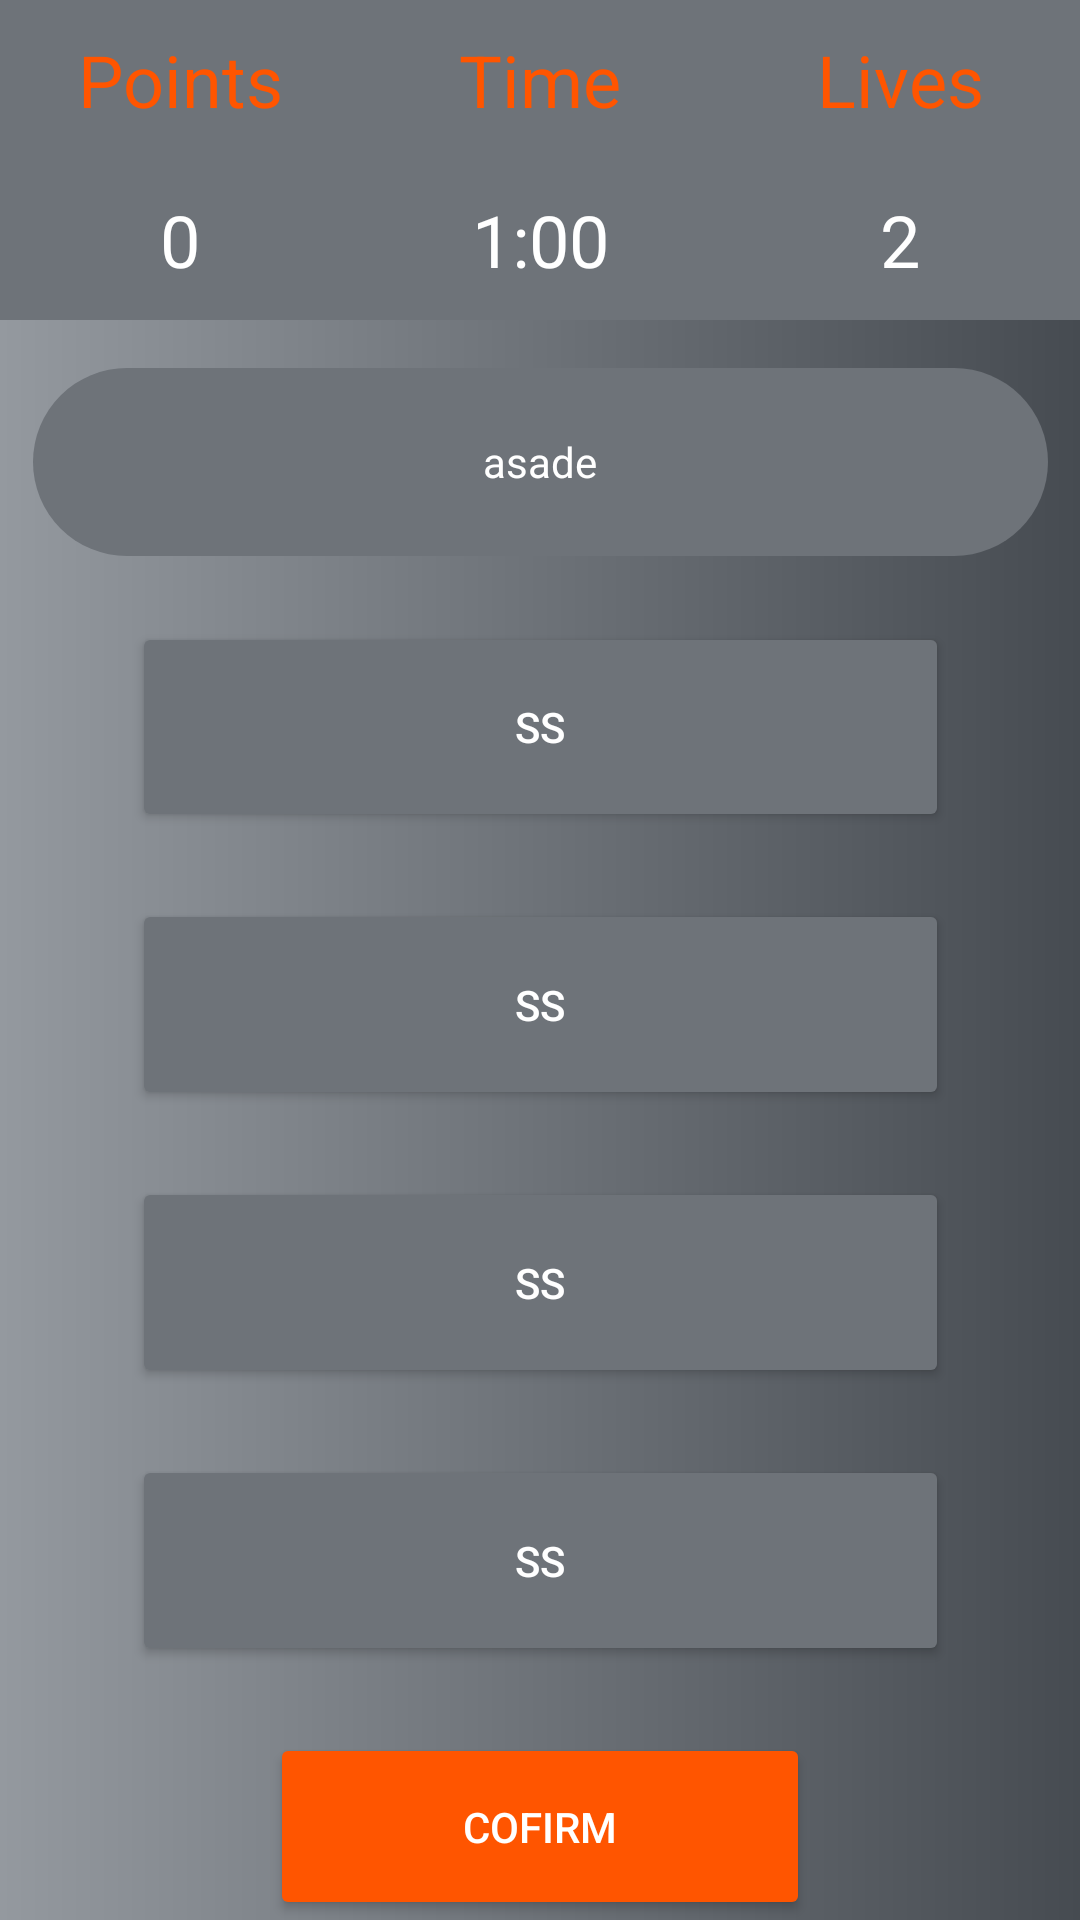

This screen was rendered from an Android layout file. Write that file and the resources it references.
<!-- AndroidManifest.xml: application theme Theme.AutoQuiz -->
<!-- res/layout/activity_quiz.xml -->
<?xml version="1.0" encoding="utf-8"?>
<LinearLayout xmlns:android="http://schemas.android.com/apk/res/android"
    xmlns:tools="http://schemas.android.com/tools"
    android:layout_width="match_parent"
    android:background="@drawable/gradient"
    android:layout_height="match_parent"
    tools:context=".Quiz"
    android:orientation="vertical">
    <LinearLayout
        android:layout_width="match_parent"
        android:layout_height="match_parent"
        android:layout_weight="5"
        android:background="@color/gray"
        android:orientation="vertical">
        <LinearLayout
            android:layout_width="match_parent"
            android:layout_height="wrap_content"
            android:layout_weight="1"
            android:orientation="horizontal">
            <TextView
                android:gravity="center"
                android:text="Points"
                android:layout_width="match_parent"
                android:layout_height="match_parent"
                android:layout_weight="1"
                android:textColor="@color/orange"
                android:textSize="24sp"/>
            <TextView
                android:text="Time"
                android:gravity="center"
                android:layout_width="match_parent"
                android:layout_height="match_parent"
                android:layout_weight="1"
                android:textColor="@color/orange"
                android:textSize="24sp"/>
            <TextView
                android:text="Lives"
                android:gravity="center"
                android:layout_width="match_parent"
                android:layout_height="match_parent"
                android:layout_weight="1"
                android:textColor="@color/orange"
                android:textSize="24sp"/>
        </LinearLayout>
        <LinearLayout
            android:layout_width="match_parent"
            android:layout_height="wrap_content"
            android:layout_weight="1">
            <TextView
                android:id="@+id/points123"
                android:gravity="center"
                android:text="0"
                android:layout_width="match_parent"
                android:layout_height="match_parent"
                android:textColor="@color/white"
                android:layout_weight="1"
                android:textSize="24sp"/>
            <TextView
                android:id="@+id/time123"
                android:text="1:00"
                android:gravity="center"
                android:layout_width="match_parent"
                android:layout_height="match_parent"
                android:layout_weight="1"
                android:textColor="@color/white"
                android:textSize="24sp"/>
            <TextView
                android:id="@+id/lives123"
                android:text="2"
                android:gravity="center"
                android:layout_width="match_parent"
                android:layout_height="match_parent"
                android:layout_weight="1"
                android:textColor="@color/white"
                android:textSize="24sp"/>
        </LinearLayout>

    </LinearLayout>


    <LinearLayout
        android:layout_width="match_parent"
        android:layout_height="match_parent"
        android:layout_weight="1"
        android:orientation="vertical">
        <LinearLayout
            android:layout_width="match_parent"
            android:layout_height="match_parent"
            android:layout_weight="11">
        </LinearLayout>
        <LinearLayout
            android:layout_width="match_parent"
            android:layout_height="match_parent"
            android:layout_weight="10">
            <Space
                android:layout_width="match_parent"
                android:layout_height="match_parent"
                android:layout_weight="16"/>
            <TextView
                android:id="@+id/question"
                android:gravity="center"
                android:text="asade"
                android:background="@drawable/round_corners"
                android:backgroundTint="@color/gray"
                android:layout_width="match_parent"
                android:layout_height="match_parent"
                android:layout_weight="1"
                android:textColor="@color/white"
                />
            <Space
                android:layout_width="match_parent"
                android:layout_height="match_parent"
                android:layout_weight="16"/>
        </LinearLayout>

        <LinearLayout
            android:layout_width="match_parent"
            android:layout_height="match_parent"
            android:layout_weight="3"
            android:orientation="horizontal">
            <Space
                android:layout_width="match_parent"
                android:layout_height="match_parent"
                android:layout_weight="3.6"/>
            <LinearLayout
                android:layout_width="match_parent"
                android:layout_height="match_parent"
                android:layout_weight="1"
                android:orientation="vertical">
                <Space
                    android:layout_width="match_parent"
                    android:layout_height="wrap_content"
                    android:layout_weight="1"/>
                <Button
                    android:id="@+id/btn1"
                    android:text="ss"
                    android:backgroundTint="@color/gray"
                    android:textColor="@color/white"
                    android:layout_width="match_parent"
                    android:layout_height="wrap_content"
                    android:layout_weight="1"/>
                <Space
                    android:layout_width="match_parent"
                    android:layout_height="wrap_content"
                    android:layout_weight="1"/>
                <Button
                    android:id="@+id/btn2"
                    android:text="ss"
                    android:backgroundTint="@color/gray"
                    android:textColor="@color/white"
                    android:layout_width="match_parent"
                    android:layout_height="wrap_content"
                    android:layout_weight="1"/>
                <Space
                    android:layout_width="match_parent"
                    android:layout_height="wrap_content"
                    android:layout_weight="1"/>
                <Button
                    android:id="@+id/btn3"
                    android:text="ss"
                    android:backgroundTint="@color/gray"
                    android:textColor="@color/white"
                    android:layout_width="match_parent"
                    android:layout_height="wrap_content"
                    android:layout_weight="1"/>
                <Space
                    android:layout_width="match_parent"
                    android:layout_height="wrap_content"
                    android:layout_weight="1"/>
                <Button
                    android:id="@+id/btn4"
                    android:text="ss"
                    android:backgroundTint="@color/gray"
                    android:textColor="@color/white"
                    android:layout_width="match_parent"
                    android:layout_height="wrap_content"
                    android:layout_weight="1"/>
                <Space
                    android:layout_width="match_parent"
                    android:layout_height="wrap_content"
                    android:layout_weight="1"/>
            </LinearLayout>
            <Space
                android:layout_width="match_parent"
                android:layout_height="match_parent"
                android:layout_weight="3.6"/>
        </LinearLayout>

        <LinearLayout
            android:layout_width="match_parent"
            android:layout_height="match_parent"
            android:orientation="horizontal"
            android:layout_weight="10">
            <Space
                android:layout_width="match_parent"
                android:layout_height="match_parent"
                android:layout_weight="3"/>
            <Button
                android:id="@+id/btn5"
                android:layout_width="match_parent"
                android:layout_height="match_parent"
                android:backgroundTint="@color/orange"
                android:textColor="@color/white"
                android:layout_weight="2"
                android:text="Cofirm"/>
            <Space
                android:layout_width="match_parent"
                android:layout_height="match_parent"
                android:layout_weight="3"/>
        </LinearLayout>

    </LinearLayout>

</LinearLayout>
<!-- resources referenced by this layout -->
<resources>
  <color name="gray">#6E7379</color>
  <color name="orange">#FF5500</color>
  <color name="white">#FFFFFFFF</color>
  <!-- drawable gradient (drawable) -->
  <?xml version ="1.0" encoding ="utf-8"?>
  <shape xmlns:android="http://schemas.android.com/apk/res/android">
      <gradient
          android:type="linear"
          android:angle="0"
          android:startColor="#94999F"
          android:endColor="#464B51"/>
  </shape>
  <!-- drawable round_corners (drawable) -->
  <?xml version="1.0" encoding="utf-8"?>
  <shape xmlns:android="http://schemas.android.com/apk/res/android"
      android:shape="rectangle">
      <solid android:color="@color/aqua" />
      <corners android:radius="100dp" />
  </shape>
  <style name="Theme.AutoQuiz" parent="Base.Theme.AutoQuiz" />
  <color name="aqua">#008BCA</color>
  <style name="Base.Theme.AutoQuiz" parent="Theme.Material3.DayNight.NoActionBar">
          
          
          <item name="colorPrimaryDark">@color/orange</item>
          <item name="android:navigationBarColor">@color/orange</item>
      </style>
</resources>
